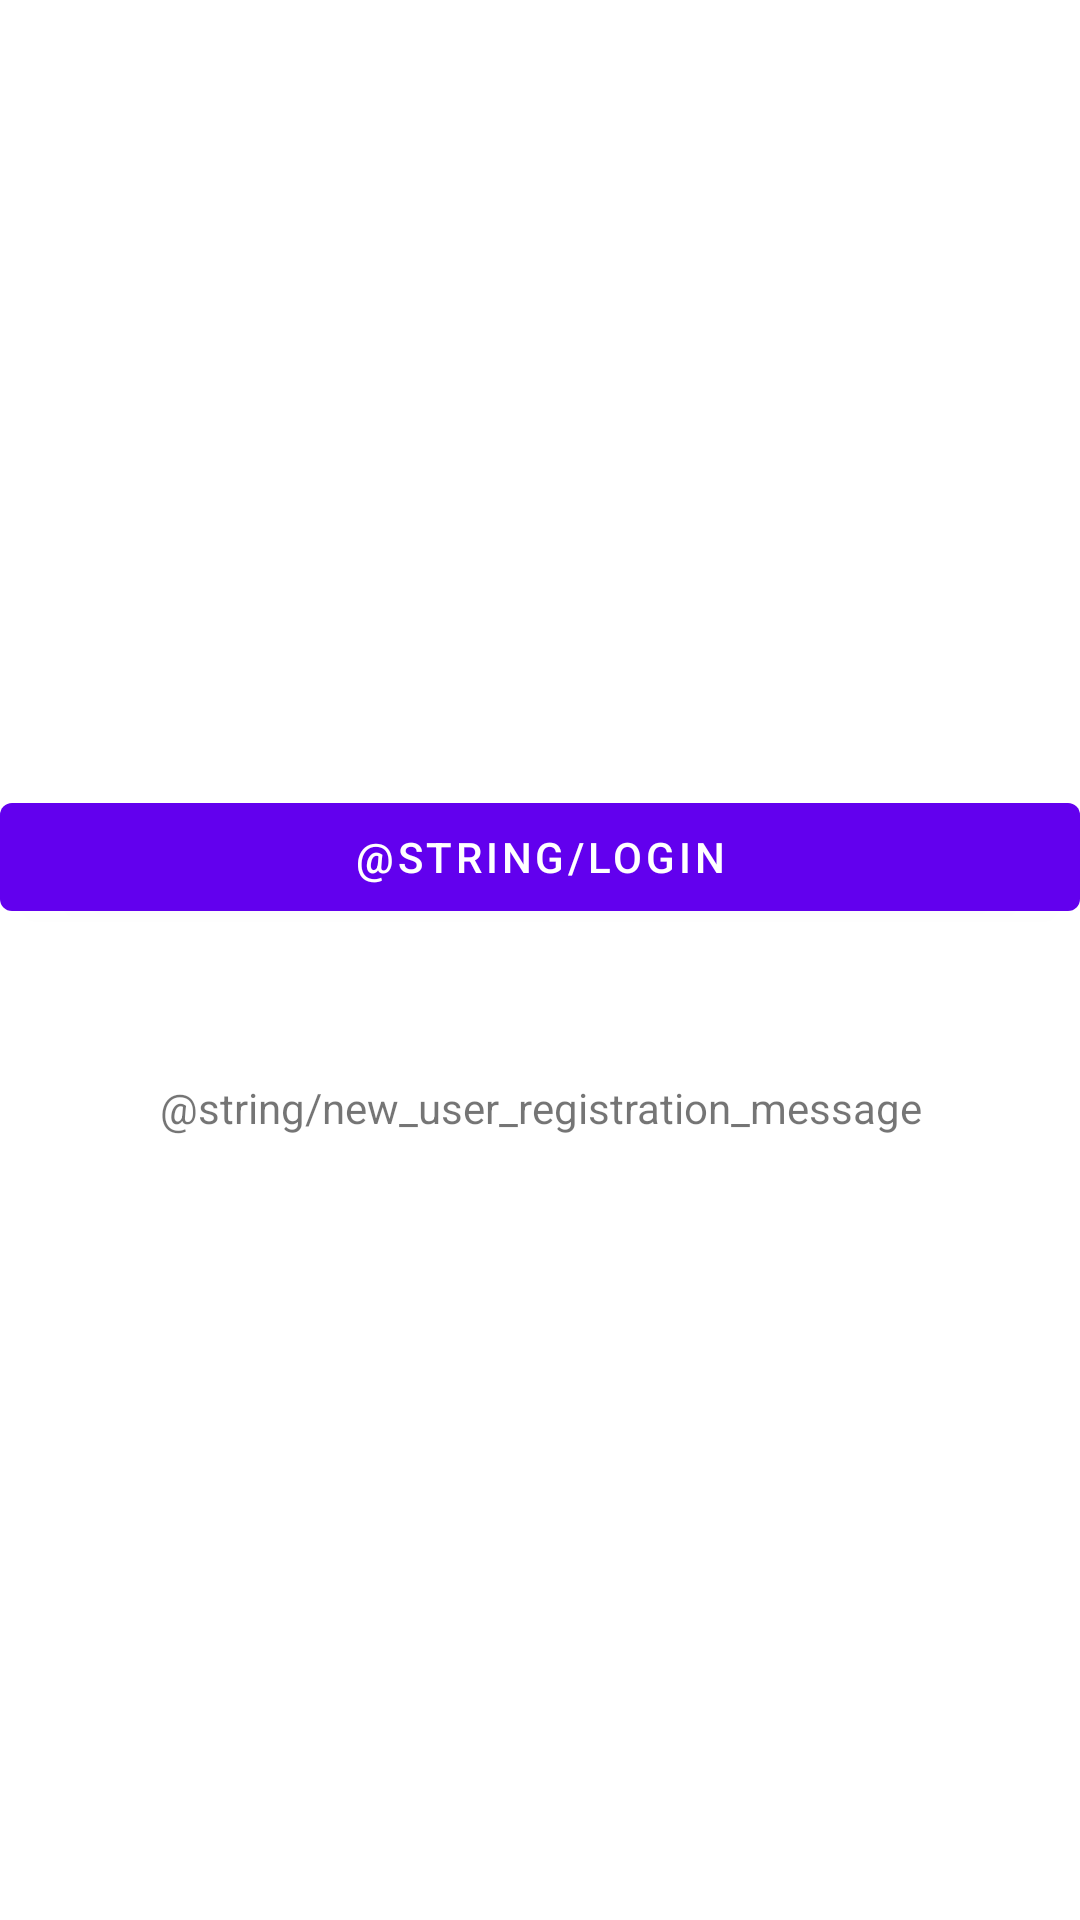

Reconstruct the res/layout file that produces this screen, plus the resources it refers to.
<!-- AndroidManifest.xml: application theme Theme.BottomNavLogin -->
<!-- res/layout/fragment_login.xml -->
<?xml version="1.0" encoding="utf-8"?>
<androidx.constraintlayout.widget.ConstraintLayout xmlns:android="http://schemas.android.com/apk/res/android"
    xmlns:app="http://schemas.android.com/apk/res-auto"
    xmlns:tools="http://schemas.android.com/tools"
    android:layout_width="match_parent"
    android:layout_height="match_parent"
    tools:context=".view.LoginFragment">

    <com.google.android.material.button.MaterialButton
        android:id="@+id/btn_login"
        android:layout_width="match_parent"
        android:layout_height="wrap_content"
        android:layout_marginBottom="50dp"
        android:text="@string/login"
        app:layout_constraintBottom_toTopOf="@id/tv_register"
        app:layout_constraintTop_toTopOf="parent"
        app:layout_constraintVertical_chainStyle="packed" />

    <com.google.android.material.textview.MaterialTextView
        android:id="@+id/tv_register"
        android:layout_width="match_parent"
        android:layout_height="wrap_content"
        android:gravity="center"
        android:text="@string/new_user_registration_message"
        app:layout_constraintBottom_toBottomOf="parent"
        app:layout_constraintTop_toBottomOf="@id/btn_login" />

</androidx.constraintlayout.widget.ConstraintLayout>
<!-- resources referenced by this layout -->
<resources>
  <style name="Theme.BottomNavLogin" parent="Theme.MaterialComponents.DayNight.DarkActionBar">
          
          <item name="colorPrimary">@color/purple_500</item>
          <item name="colorPrimaryVariant">@color/purple_700</item>
          <item name="colorOnPrimary">@color/white</item>
          
          <item name="colorSecondary">@color/teal_200</item>
          <item name="colorSecondaryVariant">@color/teal_700</item>
          <item name="colorOnSecondary">@color/black</item>
          
          <item name="android:statusBarColor" tools:targetApi="l">?attr/colorPrimaryVariant</item>
          
      </style>
  <!-- not gathered from this repository: default colours our renderer supplied (Android Studio template values) -->
  <color name="purple_500">#FF6200EE</color>
  <color name="purple_700">#FF3700B3</color>
  <color name="teal_200">#FF03DAC5</color>
  <color name="teal_700">#FF018786</color>
  <color name="black">#FF000000</color>
  <color name="white">#FFFFFFFF</color>
</resources>
